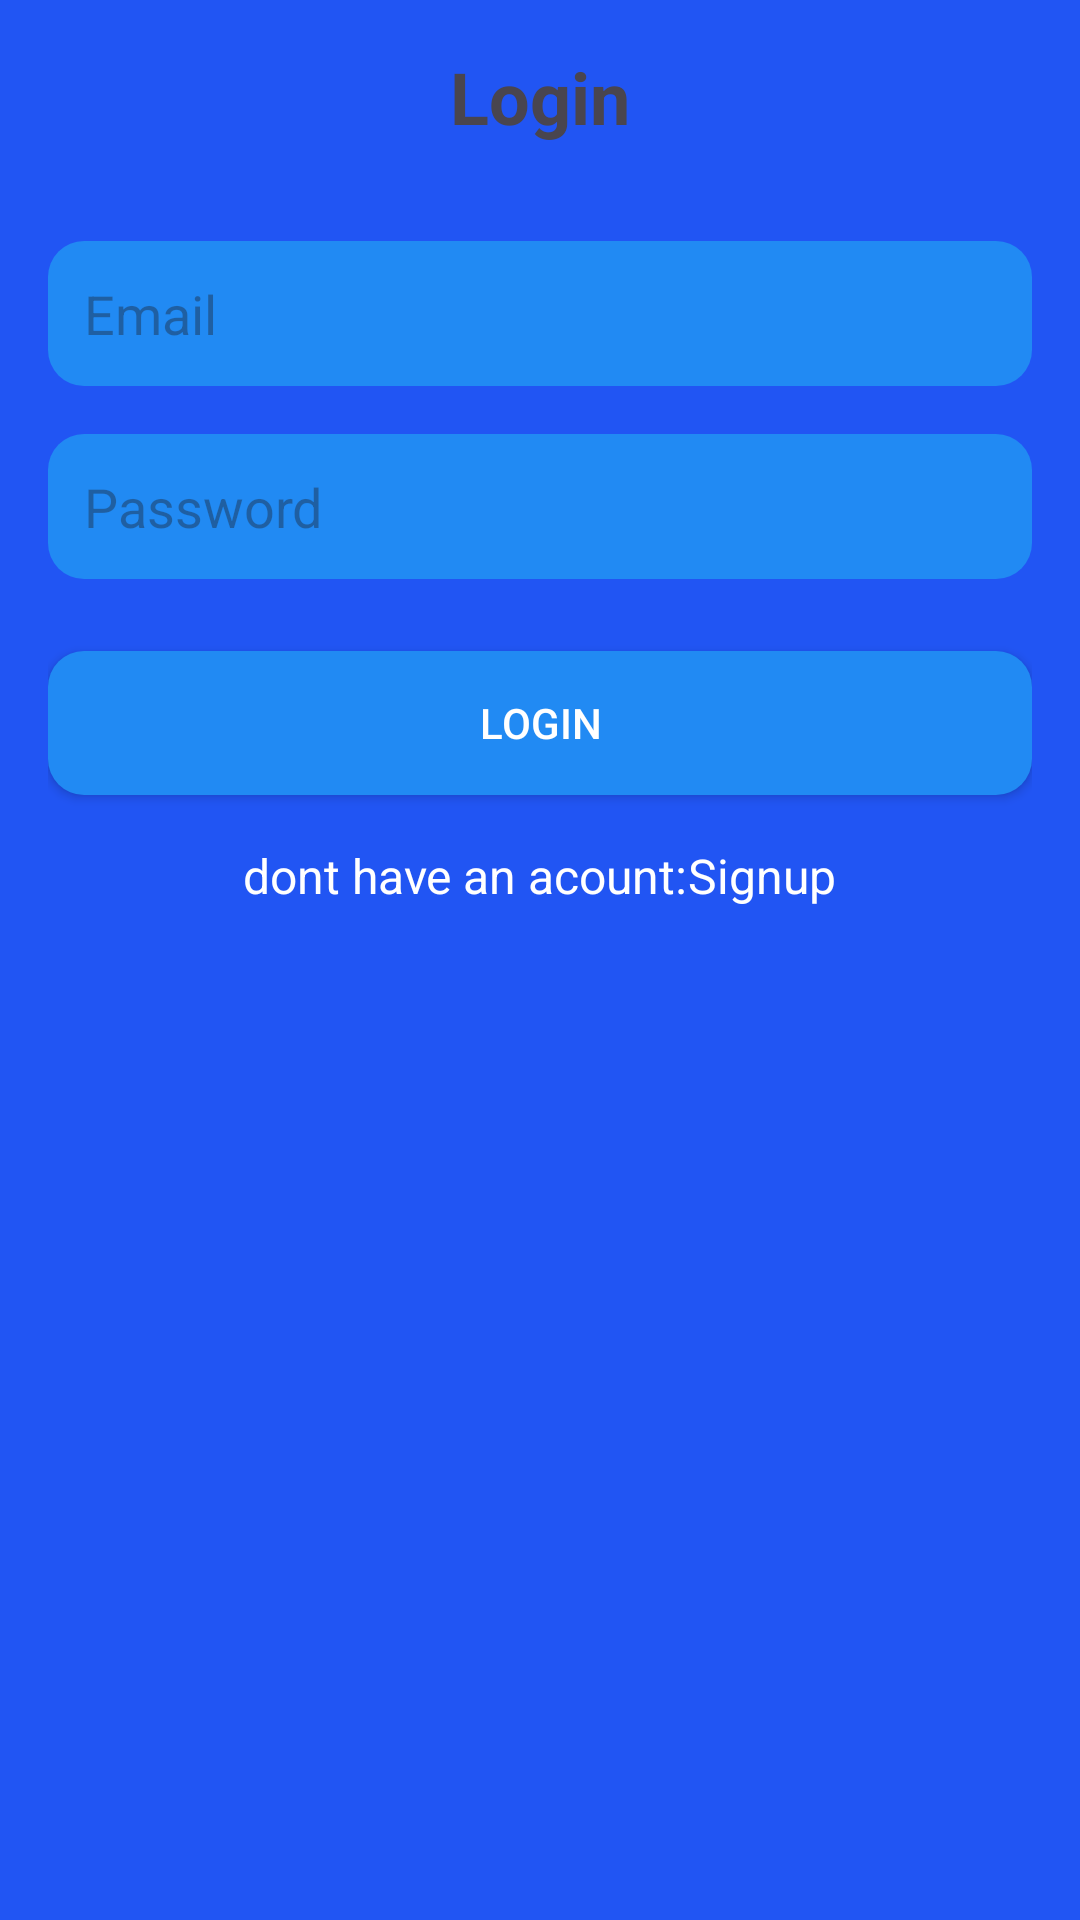

Layout XML and referenced resources for this Android screen:
<!-- AndroidManifest.xml: application theme Theme.MamasHubTaskApp -->
<!-- res/layout/activity_login.xml -->
<?xml version="1.0" encoding="utf-8"?>

<LinearLayout
    xmlns:android="http://schemas.android.com/apk/res/android"
    android:layout_width="match_parent"
    android:layout_height="match_parent"
    android:orientation="vertical"
    android:background="@color/blue"
    android:padding="16dp">

    <TextView
        android:id="@+id/tvLogin"
        android:layout_width="wrap_content"
        android:layout_height="wrap_content"
        android:text="Login"
        android:textSize="24sp"
        android:textStyle="bold"
        android:layout_gravity="center_horizontal"
        android:layout_marginBottom="32dp" />

    <EditText
        android:id="@+id/etEmail"
        android:layout_width="match_parent"
        android:layout_height="wrap_content"
        android:hint="Email"
        android:inputType="textEmailAddress"
        android:padding="12dp"
        android:layout_marginBottom="16dp"
        android:background="@drawable/rounded_edittext" />

    <EditText
        android:id="@+id/etPassword"
        android:layout_width="match_parent"
        android:layout_height="wrap_content"
        android:hint="Password"
        android:inputType="textPassword"
        android:padding="12dp"
        android:layout_marginBottom="24dp"
        android:background="@drawable/rounded_edittext" />

    <Button
        android:id="@+id/btnLogin"
        android:layout_width="match_parent"
        android:layout_height="wrap_content"
        android:text="Login"
        android:background="@drawable/rounded_edittext"
        android:textColor="@android:color/white"
        android:padding="12dp" />

    <LinearLayout
        android:orientation="horizontal"
        android:layout_margin="16dp"
        android:layout_gravity="center"
        android:layout_width="wrap_content"
        android:layout_height="wrap_content">
        <TextView
            android:layout_width="match_parent"
            android:layout_height="match_parent"
            android:text="dont have an acount:"
            android:textSize="16sp"
            android:textColor="@color/white"/>
        <TextView
            android:id="@+id/tvSignUp"
            android:layout_width="wrap_content"
            android:layout_height="wrap_content"
            android:text="Signup"
            android:textSize="16sp"
            android:textColor="@color/white"
            android:gravity="center"/>
    </LinearLayout>
</LinearLayout>
<!-- resources referenced by this layout -->
<resources>
  <color name="blue">#2155F3</color>
  <color name="white">#FFFFFFFF</color>
  <!-- drawable rounded_edittext (drawable) -->
  <shape xmlns:android="http://schemas.android.com/apk/res/android">
      <corners android:radius="12dp" />
      <solid android:color="@color/blue2" />
      <padding
          android:left="12dp"
          android:top="12dp"
          android:right="12dp"
          android:bottom="12dp" />
  </shape>
  <style name="Theme.MamasHubTaskApp" parent="Base.Theme.MamasHubTaskApp" />
  <color name="blue2">#218AF3</color>
  <style name="Base.Theme.MamasHubTaskApp" parent="Theme.Material3.DayNight.NoActionBar">
          
          
      </style>
</resources>
